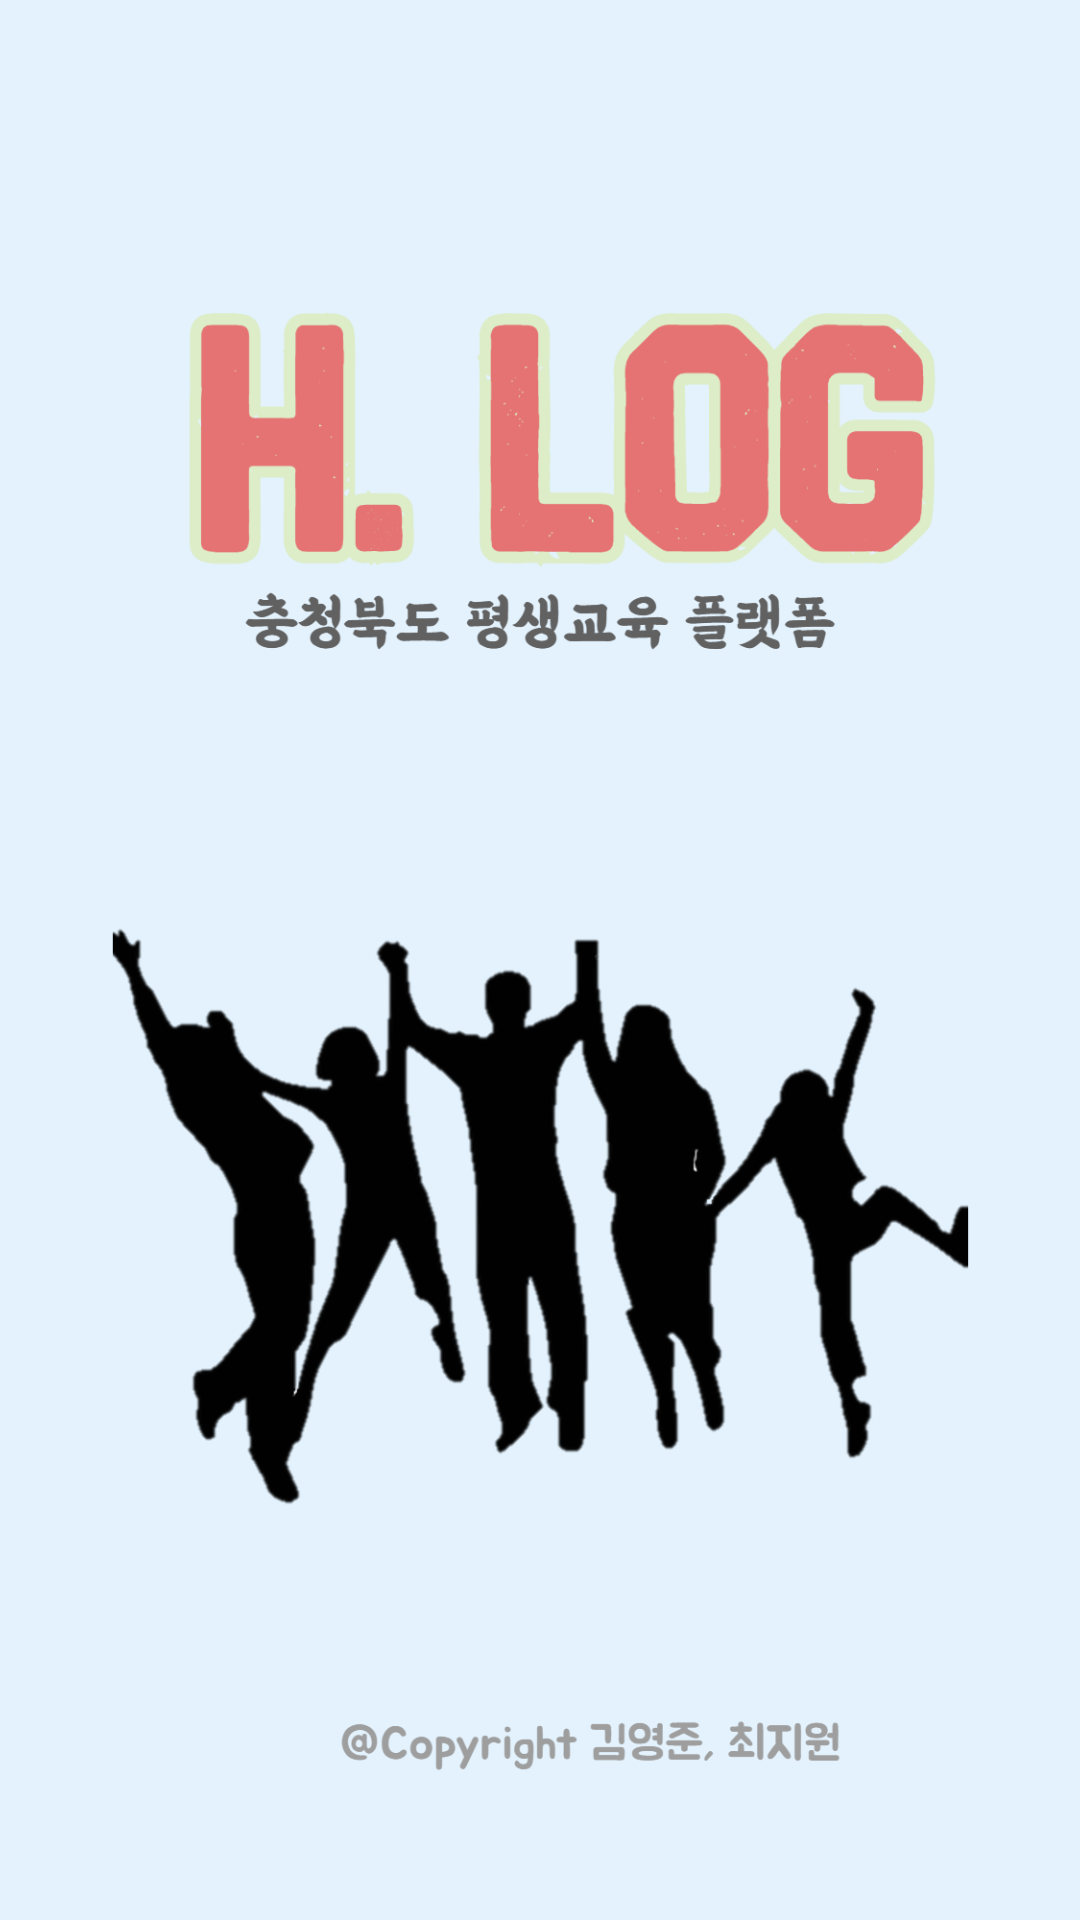

Here is an Android app screen rendered from its layout file. Give the layout XML and the strings, colors and styles it references.
<!-- AndroidManifest.xml: application theme Theme.Graduation -->
<!-- res/layout/activity_splash.xml -->
<?xml version="1.0" encoding="utf-8"?>
<androidx.constraintlayout.widget.ConstraintLayout xmlns:android="http://schemas.android.com/apk/res/android"
    android:layout_width="match_parent"
    android:layout_height="match_parent"
    android:background="#E3F2FD">

    <ImageView
        android:layout_width="match_parent"
        android:layout_height="match_parent"
        android:src="@drawable/splash"/>
</androidx.constraintlayout.widget.ConstraintLayout>
<!-- resources referenced by this layout -->
<resources>
  <!-- drawable splash: png bitmap (drawable-v24, 237531 bytes) -->
  <style name="Theme.Graduation" parent="Theme.AppCompat.Light">
          
          <item name="colorPrimary">@color/purple_500</item>
          <item name="colorPrimaryVariant">@color/purple_700</item>
          <item name="colorOnPrimary">@color/white</item>
          
          <item name="colorSecondary">@color/teal_200</item>
          <item name="colorSecondaryVariant">@color/teal_700</item>
          <item name="colorOnSecondary">@color/black</item>
          
          <item name="android:statusBarColor" tools:targetApi="l">?attr/colorPrimaryVariant</item>
          
          //타이틀바 없애기
          <item name="windowActionBar">false</item>
          <item name="windowNoTitle">true</item>
  
      </style>
  <color name="purple_500">#FF6200EE</color>
  <color name="purple_700">#FF3700B3</color>
  <color name="white">#FFFFFFFF</color>
  <color name="teal_200">#FF03DAC5</color>
  <color name="teal_700">#FF018786</color>
  <color name="black">#FF000000</color>
</resources>
